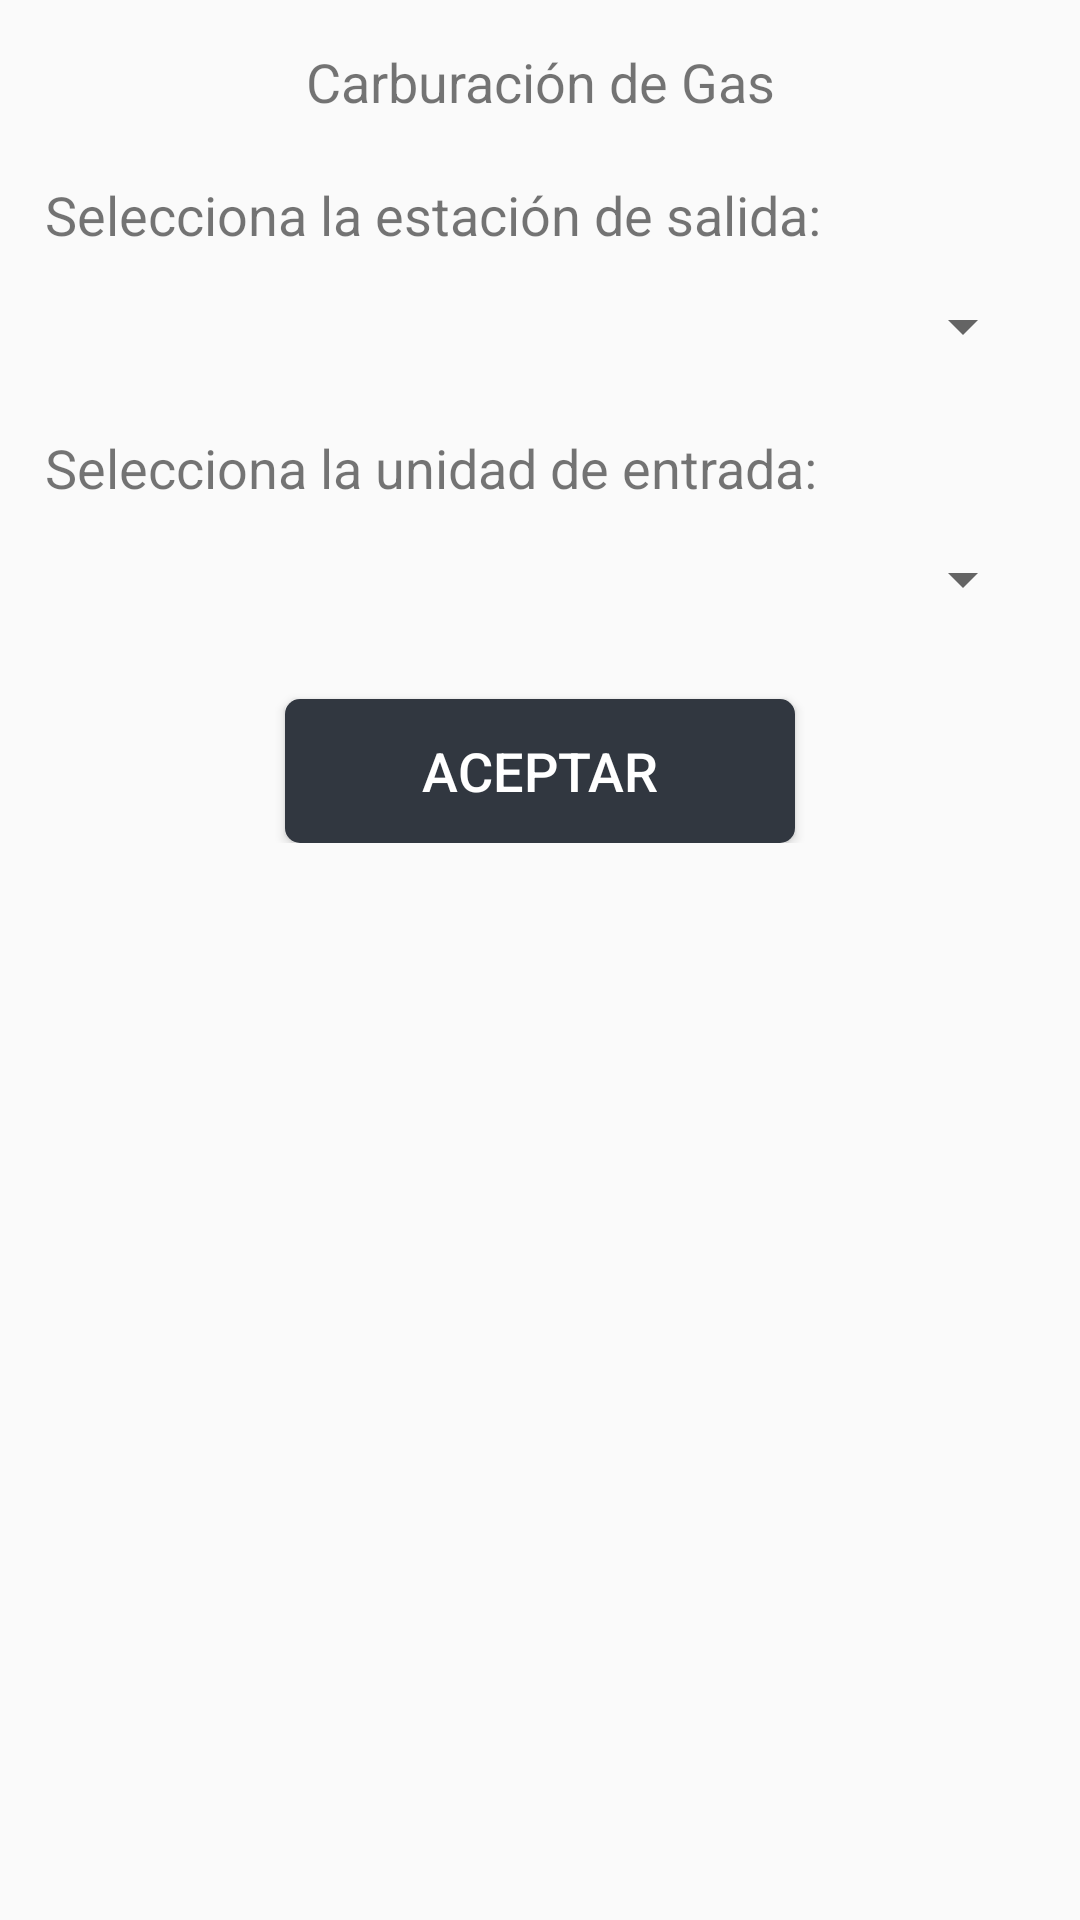

This screen was rendered from an Android layout file. Write that file and the resources it references.
<!-- AndroidManifest.xml: application theme AppTheme -->
<!-- res/layout/activity_autoconsumo_estacion.xml -->
<?xml version="1.0" encoding="utf-8"?>
<android.support.constraint.ConstraintLayout xmlns:android="http://schemas.android.com/apk/res/android"
    xmlns:tools="http://schemas.android.com/tools"
    android:layout_width="match_parent"
    android:layout_height="match_parent"
    tools:context=".Activity.AutoconsumoEstacionActivity">

    <ScrollView
        android:layout_width="match_parent"
        android:layout_height="match_parent">

        <LinearLayout
            android:layout_width="match_parent"
            android:layout_height="wrap_content"
            android:orientation="vertical" >

            <TextView
                android:id="@+id/TVAutoconsumoEstacionActivityTitulo"
                android:layout_width="match_parent"
                android:layout_height="wrap_content"
                android:layout_marginLeft="15dp"
                android:layout_marginRight="15dp"
                android:paddingTop="15dp"
                android:paddingBottom="5dp"
                android:text="@string/carburaci_n_de_gas"
                android:textAlignment="center"
                android:textSize="18sp" />

            <TextView
                android:id="@+id/TVAutoconsumoEstacionActivityEstacionSalida"
                android:layout_width="match_parent"
                android:layout_height="wrap_content"
                android:layout_marginLeft="15dp"
                android:layout_marginRight="15dp"
                android:paddingBottom="5dp"
                android:paddingTop="15dp"
                android:text="@string/selecciona_la_estaci_n_de_salida"
                android:textSize="18sp" />

            <Spinner
                android:id="@+id/SAutoconsumoEstacionActivityListaEstaciones"
                android:layout_width="match_parent"
                android:layout_height="wrap_content"
                android:layout_marginLeft="15dp"
                android:layout_marginRight="15dp"
                android:padding="20dp" />

            <TextView
                android:id="@+id/TVAutoconsumoEstacionActivityUnidad"
                android:layout_width="match_parent"
                android:layout_height="wrap_content"
                android:layout_marginLeft="15dp"
                android:layout_marginRight="15dp"
                android:paddingBottom="5dp"
                android:paddingTop="15dp"
                android:text="@string/selecciona_la_unidad_de_entrada"
                android:textSize="18sp" />

            <Spinner
                android:id="@+id/SAutoconsumoEstacionActivityListaUnidades"
                android:layout_width="match_parent"
                android:layout_height="wrap_content"
                android:layout_marginLeft="15dp"
                android:layout_marginRight="15dp"
                android:padding="20dp" />

            <Space
                android:layout_width="match_parent"
                android:layout_height="20dp"
                android:layout_marginLeft="15dp"
                android:layout_marginRight="15dp" />

            <Button
                android:id="@+id/BtnAutoconsumoActtivityGuardar"
                android:layout_width="match_parent"
                android:layout_height="wrap_content"
                android:layout_marginLeft="95dp"
                android:layout_marginRight="95dp"
                style="@style/SagasTheme.Button"
                android:background="@drawable/ripple_effect"
                android:text="@string/message_acept"
                android:textColor="@color/colorTextButtonLogin"
                android:textSize="18sp"
                tools:ignore="UnusedAttribute" />
        </LinearLayout>
    </ScrollView>
</android.support.constraint.ConstraintLayout>
<!-- resources referenced by this layout -->
<resources>
  <color name="colorTextButtonLogin">#FFFFFF</color>
  <!-- drawable ripple_effect (drawable) -->
  <?xml version="1.0" encoding="utf-8"?>
  <ripple
      xmlns:android="http://schemas.android.com/apk/res/android"
      xmlns:tools="http://schemas.android.com/tools"
      android:color="@color/buttonBackgroundColorHighlight"
      tools:ignore="NewApi">     
  
      
      <item android:drawable="@drawable/btn_rounded">
          <shape android:shape="rectangle">
              <solid android:color="@color/buttonBackgroundColor"/>
          </shape>
      </item>
  
  </ripple>
  <string name="carburaci_n_de_gas">Carburación de Gas</string>
  <string name="message_acept">Aceptar</string>
  <string name="selecciona_la_estaci_n_de_salida">Selecciona la estación de salida:</string>
  <string name="selecciona_la_unidad_de_entrada">Selecciona la unidad de entrada:</string>
  <style name="SagasTheme.Button" parent="Widget.AppCompat.Button.Colored">
          <item name="android:colorButtonNormal" tools:ignore="NewApi">@color/colorBackgroundSistemaLogin</item>
          <item name="android:textColor">@color/textcolorButton</item>
      </style>
  <style name="AppTheme" parent="Theme.AppCompat.Light.DarkActionBar">
          
          <item name="colorPrimary">@color/colorPrimary</item>
          <item name="colorPrimaryDark">@color/colorPrimaryDark</item>
          <item name="colorAccent">@color/colorAccent</item>
      </style>
  <color name="buttonBackgroundColorHighlight">#647081</color>
  <!-- drawable btn_rounded (drawable) -->
  <?xml version="1.0" encoding="utf-8"?>
  <selector xmlns:android="http://schemas.android.com/apk/res/android">
      <item android:state_pressed="true">
          <shape android:shape="rectangle">
              <solid android:color="@color/buttonBackgroundColor" />
              <corners android:radius="5dp" />
          </shape>
      </item>
      <item android:state_focused="true">
          <shape android:shape="rectangle">
              <solid android:color="@color/buttonBackgroundColor" />
              <corners android:radius="5dp" />
          </shape>
      </item>
      <item>
          <shape >
              <solid android:color="@color/buttonBackgroundColor" />
              <corners android:radius="5dp" />
          </shape>
      </item>
  
  </selector>
  <color name="buttonBackgroundColor">#313740</color>
  <color name="colorBackgroundSistemaLogin">#313740</color>
  <color name="textcolorButton">#fff</color>
  <color name="colorPrimary">#9e9e9e</color>
  <color name="colorPrimaryDark">#23252B</color>
  <color name="colorAccent">#323740</color>
</resources>
